Photos from the image-classification dataset "dataset" in the GitHub repository safe-cam/cctv-surveillance. Its 2 classes are: gunshot, non gunshot.

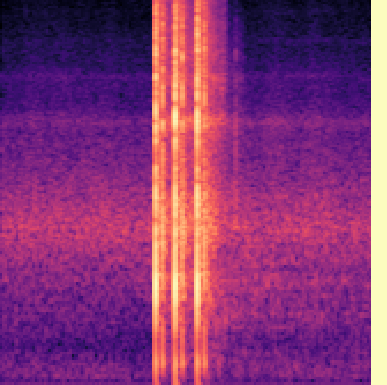
Label: gunshot

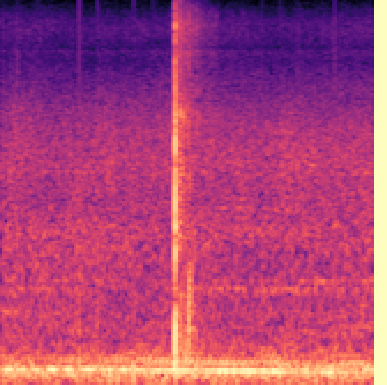
Label: gunshot

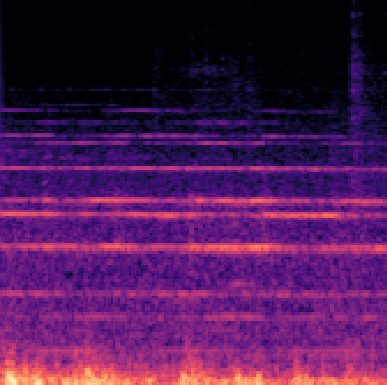
Label: non gunshot

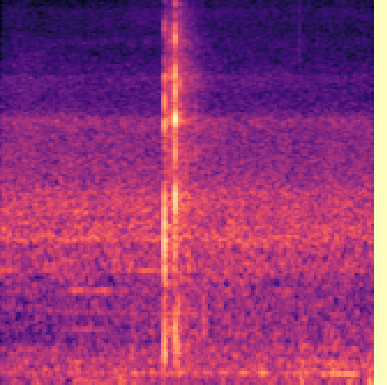
Label: gunshot

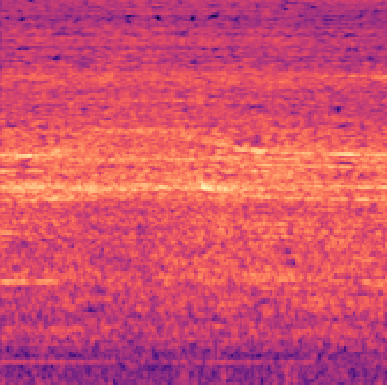
Label: non gunshot

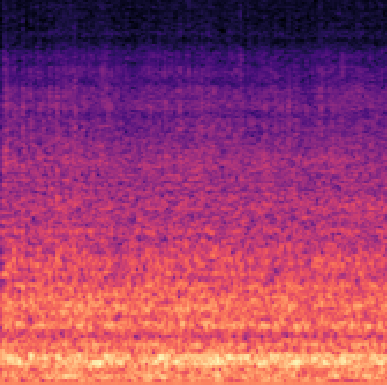
Label: non gunshot
